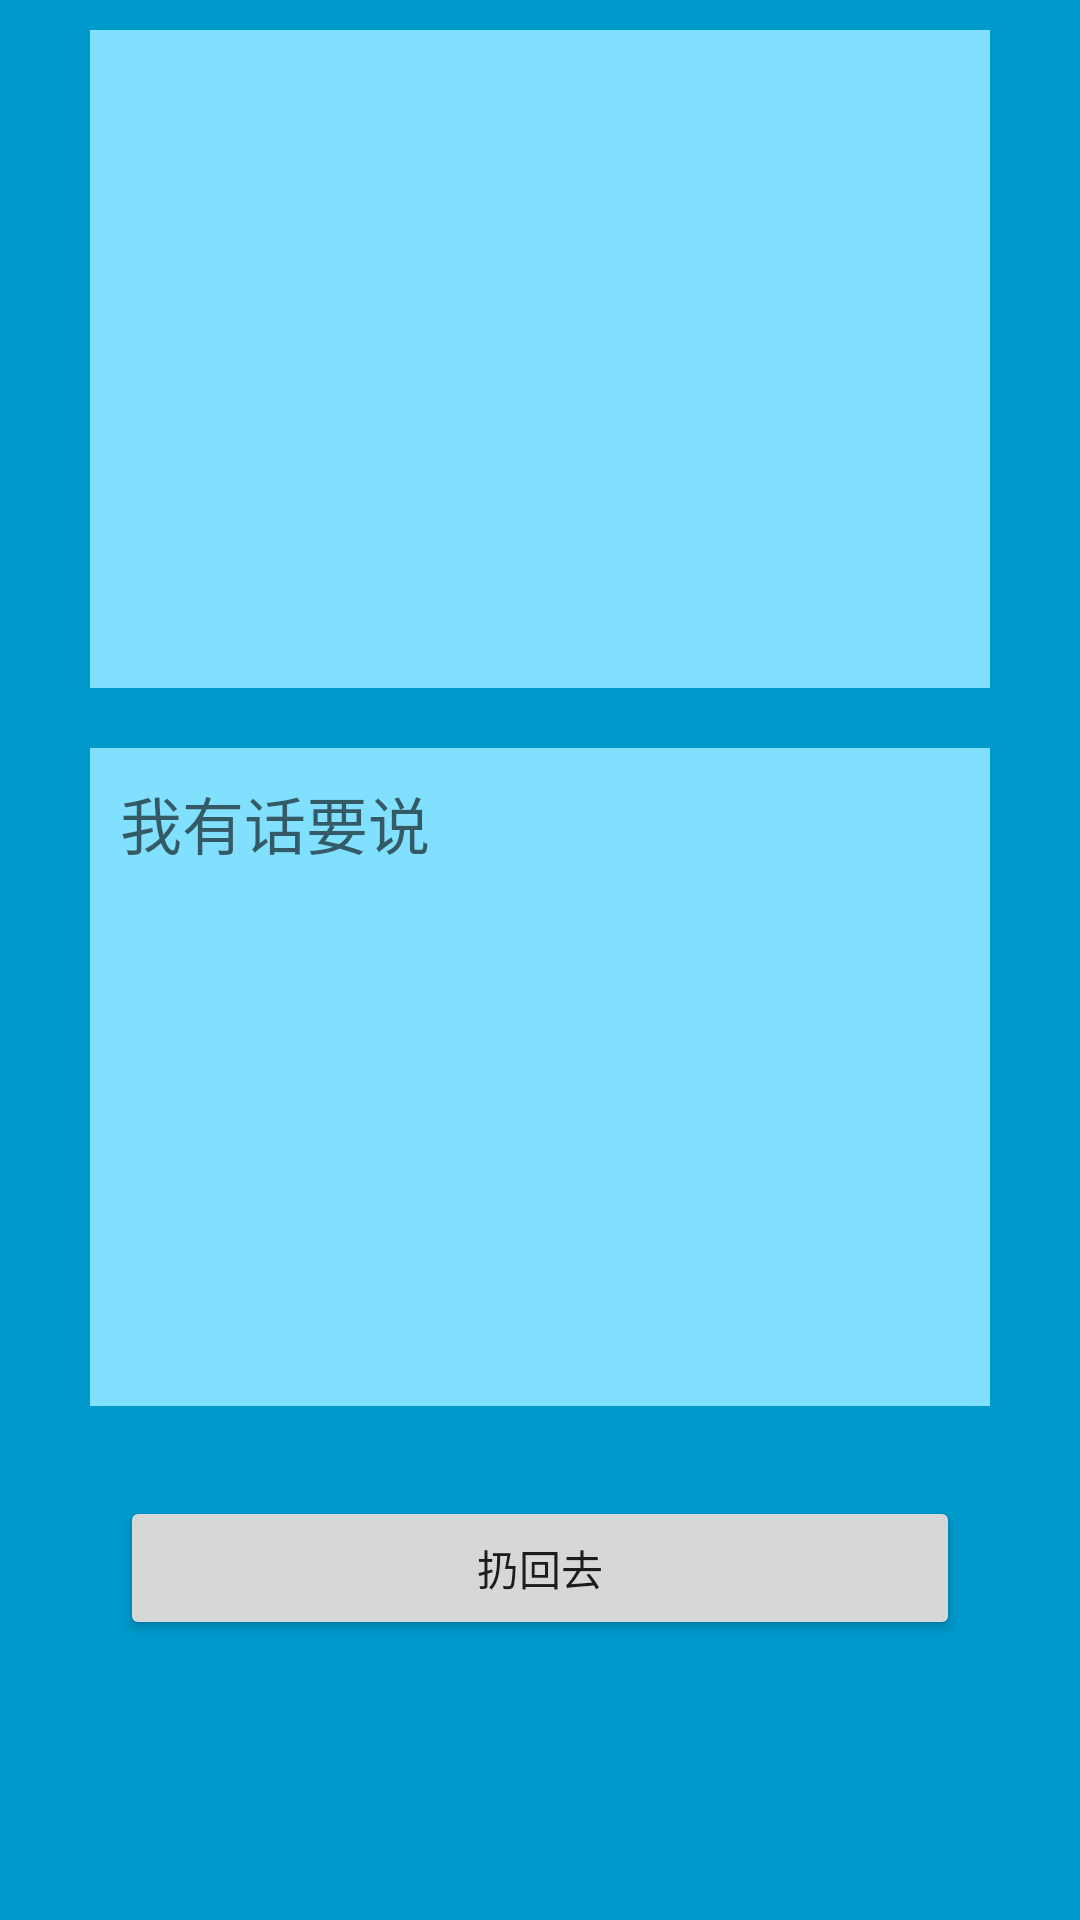

Android layout source for this screen:
<!-- AndroidManifest.xml: fallback theme Theme.MaterialComponents.DayNight.NoActionBar -->
<!-- res/layout/talk_activity.xml -->
<?xml version="1.0" encoding="utf-8"?>
<LinearLayout xmlns:android="http://schemas.android.com/apk/res/android"
    android:layout_width="match_parent"
    android:layout_height="match_parent"
    android:orientation="vertical"
    android:background="#0099cc" >
    
    <TextView
        android:id="@+id/words"
        android:layout_width="match_parent"
        android:layout_height="0dp"
        android:layout_weight="3"
        android:gravity="top"
        android:textColor="#000"
        android:background="#82E0FF"
        android:textCursorDrawable="@null"
        android:textSize="@dimen/loginTextSize"
        android:padding="@dimen/loginPadding"
        android:layout_marginLeft="@dimen/loginLayoutMarginLeft"
        android:layout_marginRight="@dimen/loginLayoutMarginLeft"
        android:layout_marginTop="@dimen/loginLayoutMarginTop"
        android:layout_marginBottom="@dimen/loginLayoutMarginTop"/>
    
    <EditText
        android:id="@+id/reply"
        android:layout_width="match_parent"
        android:layout_height="0dp"
        android:layout_weight="3"
        android:gravity="top"
        android:hint="@string/IhaveWordsToSay"
        android:textColor="#000"
        android:background="#82E0FF"
        android:textCursorDrawable="@null"
        android:textSize="@dimen/loginTextSize"
        android:padding="@dimen/loginPadding"
        android:layout_marginLeft="@dimen/loginLayoutMarginLeft"
        android:layout_marginRight="@dimen/loginLayoutMarginLeft"
        android:layout_marginTop="@dimen/loginLayoutMarginTop"
        android:layout_marginBottom="@dimen/loginLayoutMarginTop"/>
    
    <LinearLayout
        android:layout_width="match_parent"
        android:layout_height="wrap_content"
        android:layout_weight="1"
        android:padding="@dimen/loginPadding"
        android:layout_marginLeft="@dimen/loginLayoutMarginLeft"
        android:layout_marginRight="@dimen/loginLayoutMarginLeft"
        android:layout_marginTop="@dimen/loginLayoutMarginTop"
        android:layout_marginBottom="@dimen/loginLayoutMarginTop"
        android:orientation="horizontal">

        <Button
            android:layout_width="match_parent"
            android:layout_height="wrap_content"
            android:onClick="throwIt"
            android:text="@string/throwBack" />

    </LinearLayout>
</LinearLayout>
<!-- resources referenced by this layout -->
<resources>
  <dimen name="loginLayoutMarginLeft">30dp</dimen>
  <dimen name="loginLayoutMarginTop">10dp</dimen>
  <dimen name="loginPadding">10dp</dimen>
  <dimen name="loginTextSize">10pt</dimen>
  <string name="IhaveWordsToSay">我有话要说</string>
  <string name="throwBack">扔回去</string>
</resources>
